Run: headless pygame with SDL's dummy video driver; simulated clock (each Clock.tick advances the game by its frame time, no real sleeping); random seed 0; keys injected as events and as key.get_pressed() state; no mouse input.
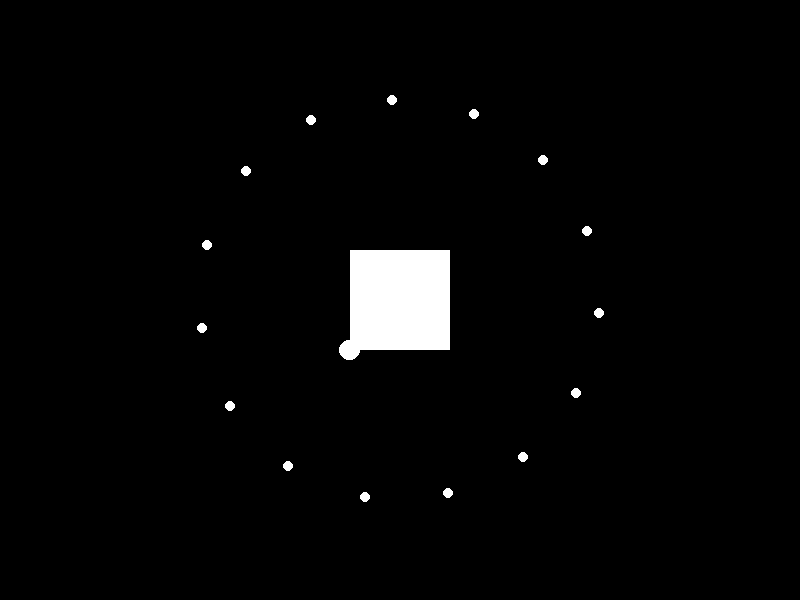
Frame 1 of 4 · flips 1–60 · no input
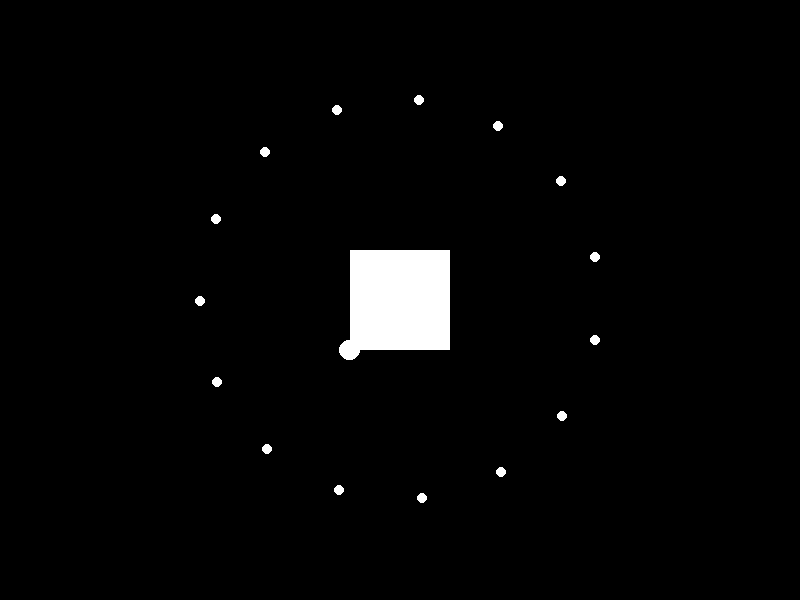
Frame 2 of 4 · flips 61–180 · tapped SPACE, RETURN · held RIGHT (→), D
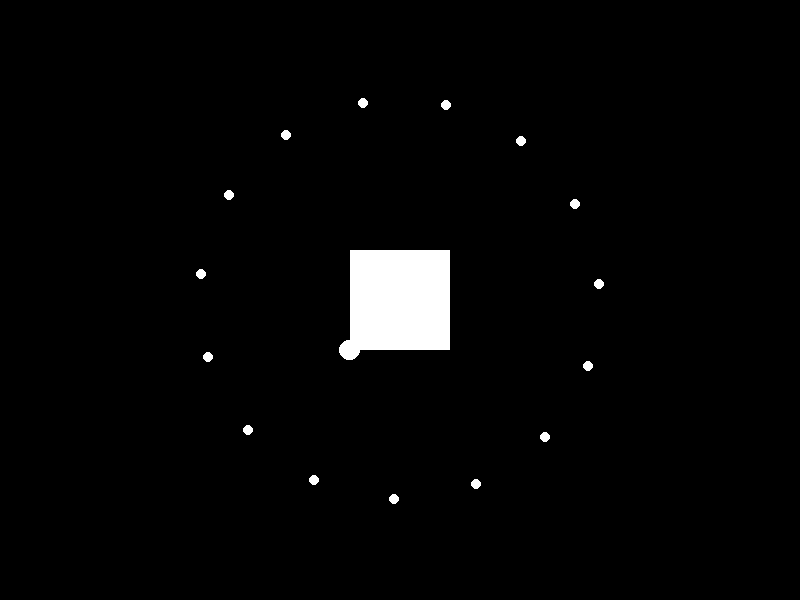
Frame 3 of 4 · flips 181–300 · held DOWN (↓), S
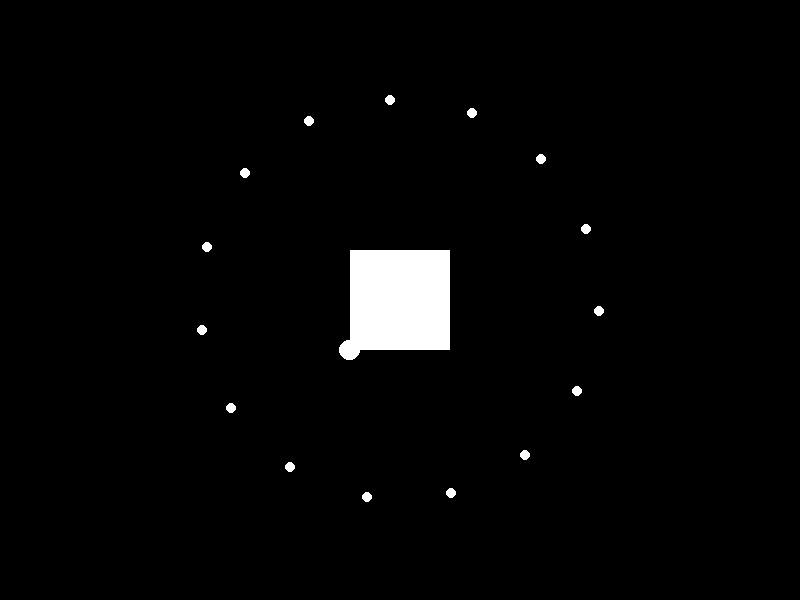
Frame 4 of 4 · flips 301–420 · held LEFT (←), A, UP (↑), W

The pygame program that drew these frames:


import pygame
import math

# Initialize Pygame
pygame.init()

# Set up some constants
WIDTH, HEIGHT = 800, 600
WHITE = (255, 255, 255)
BLACK = (0, 0, 0)
NUM_LIGHTS = 15

# Set up the display
screen = pygame.display.set_mode((WIDTH, HEIGHT))

class Light:
    def __init__(self, x, y, angle):
        self.x = x
        self.y = y
        self.angle = angle
        self.speed = 0.05

    def update(self):
        self.angle += self.speed

    def draw(self, screen):
        # Calculate the position of the light
        light_x = WIDTH / 2 + math.cos(self.angle) * 200
        light_y = HEIGHT / 2 + math.sin(self.angle) * 200

        # Draw the light
        pygame.draw.circle(screen, WHITE, (int(light_x), int(light_y)), 5)

def main():
    clock = pygame.time.Clock()
    lights = [Light(WIDTH / 2 + math.cos(i * 2 * math.pi / NUM_LIGHTS) * 200, HEIGHT / 2 + math.sin(i * 2 * math.pi / NUM_LIGHTS) * 200, i * 2 * math.pi / NUM_LIGHTS) for i in range(NUM_LIGHTS)]
    action_angle = 0

    running = True
    while running:
        for event in pygame.event.get():
            if event.type == pygame.QUIT:
                running = False

        screen.fill(BLACK)

        # Draw the lights
        for light in lights:
            light.update()
            light.draw(screen)

        # Draw the sadman
        # For simplicity, we'll just draw a circle for the sadman
        sadman_x = WIDTH / 2
        sadman_y = HEIGHT / 2
        sadman_radius = 50
        pygame.draw.circle(screen, WHITE, (int(sadman_x), int(sadman_y)), sadman_radius)

        # Draw the heavy weight
        # For simplicity, we'll just draw a small circle for the heavy weight
        heavy_weight_x = sadman_x - 50
        heavy_weight_y = sadman_y + sadman_radius
        heavy_weight_radius = 10
        pygame.draw.circle(screen, WHITE, (int(heavy_weight_x), int(heavy_weight_y)), heavy_weight_radius)

        # Draw the sadman's body
        # For simplicity, we'll just draw a small rectangle for the sadman's body
        sadman_body_x = sadman_x - sadman_radius
        sadman_body_y = sadman_y - sadman_radius
        sadman_body_width = sadman_radius * 2
        sadman_body_height = sadman_radius * 2
        pygame.draw.rect(screen, WHITE, (int(sadman_body_x), int(sadman_body_y), int(sadman_body_width), int(sadman_body_height)))

        # Draw the heavy weight's movement
        # For simplicity, we'll just draw a small circle that moves downwards
        heavy_weight_x = heavy_weight_x - 0.5
        heavy_weight_y = heavy_weight_y + 0.5
        heavy_weight_radius = 10
        pygame.draw.circle(screen, WHITE, (int(heavy_weight_x), int(heavy_weight_y)), heavy_weight_radius)

        action_angle += 0.01
        if action_angle > math.pi:
            action_angle -= math.pi

        pygame.display.flip()
        clock.tick(60)

    pygame.quit()

if __name__ == "__main__":
    main()
